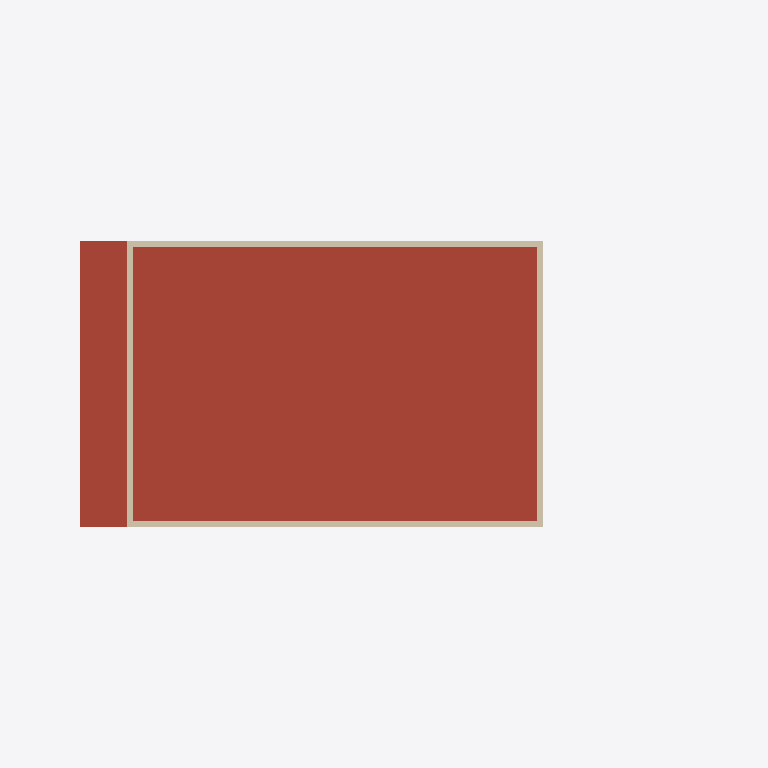
Plan cut of the same IFC building model at storey 'TOITURE' (level 5.35 m, cut at 6.75 m), seen from above with north up, elements coloured by IFC class: 4 walls (beige), 2 roofs (red-brown). Cut surfaces are drawn darker.
Extent 18.1 m × 7.2 m × 9.1 m (x, y, z). Storeys (4): SOUS-SOL at -2.86 m; REZ DE CHAUSSEE at 0.00 m; ETAGE at 2.85 m; TOITURE at 5.35 m. Elements (75): 35 IfcWall, 13 IfcDoor, 9 IfcSlab, 9 IfcWindow, 4 IfcRailing, 3 IfcColumn, 2 IfcStair.

HEADER;
FILE_DESCRIPTION(('ViewDefinition [DesignTransferView_V1.0]'),'2;1');
FILE_NAME('villa-lacapela.ifc','2026-10-11T11:21:24',('Maison Uvrier'),('Maison Uvrier'),'maison-uvrier export-ifc','maison-uvrier','');
FILE_SCHEMA(('IFC4'));
ENDSEC;
DATA;
#18=IFCPROJECT('2uY_3xqRQoTvUChPsJ2OQg',#7,'Maison Uvrier','Modèle établi d''après les plans scannés (Plans.pdf) ; cotes estimées signalées dans le jeu de propriétés LACAPELA.',$,$,$,(#15),#12);
#21=IFCSITE('1OoeGzQOAnpL5j9czYAp6N',#7,'Uvrier',$,$,#20,$,$,.ELEMENT.,$,$,497720.0,$,$);
#24=IFCBUILDING('2pcVgFkIDiyBN2w796pDr$',#7,'Villa F "LACAPELA"','Villa jumelle, Uvrier (VS)',$,#23,$,$,.ELEMENT.,0.0,$,$);
#30=IFCBUILDINGSTOREY('3kESZRqzJPFWme0FWQXrYV',#7,'SOUS-SOL',$,$,#29,$,$,.ELEMENT.,-2860.0);
#555=IFCBUILDINGSTOREY('3dUPbysRyBInEpETNUGtN3',#7,'REZ DE CHAUSSEE',$,$,#554,$,$,.ELEMENT.,0.0);
#1442=IFCBUILDINGSTOREY('26OevwsHaDl9RsFo_cZPdZ',#7,'ETAGE',$,$,#1441,$,$,.ELEMENT.,2850.0);
#2523=IFCBUILDINGSTOREY('2nvDpk8EtR1fwE7z3Vn_bv',#7,'TOITURE',$,$,#2522,$,$,.ELEMENT.,5350.0);
#2536=IFCSLAB('0t4bT1eI_ZS5iDsuam_$zA',#7,'Toiture plate',$,$,#2525,#2535,'roof-slab',.ROOF.);
#2220=IFCSLAB('1mdhIniAlxzZoAFC5pdFv8',#7,'Avant-toit balcon',$,$,#2208,#2219,'balcon-cover',.ROOF.);
#2550=IFCWALL('39aJjxguZNJ3WkaG7DHRKR',#7,'acrotere-south',$,$,#2541,#2549,'acrotere-south',.PARAPET.);
#2561=IFCWALL('2j6cbSyDzw8vhBqdRGbAmw',#7,'acrotere-north',$,$,#2552,#2560,'acrotere-north',.PARAPET.);
#2572=IFCWALL('30Ua1wNIQs7yYP29RFIrc9',#7,'acrotere-west',$,$,#2563,#2571,'acrotere-west',.PARAPET.);
#2583=IFCWALL('12TChAQ8DsHQ7ANM6eu8E9',#7,'acrotere-east',$,$,#2574,#2582,'acrotere-east',.PARAPET.);
ENDSEC;
